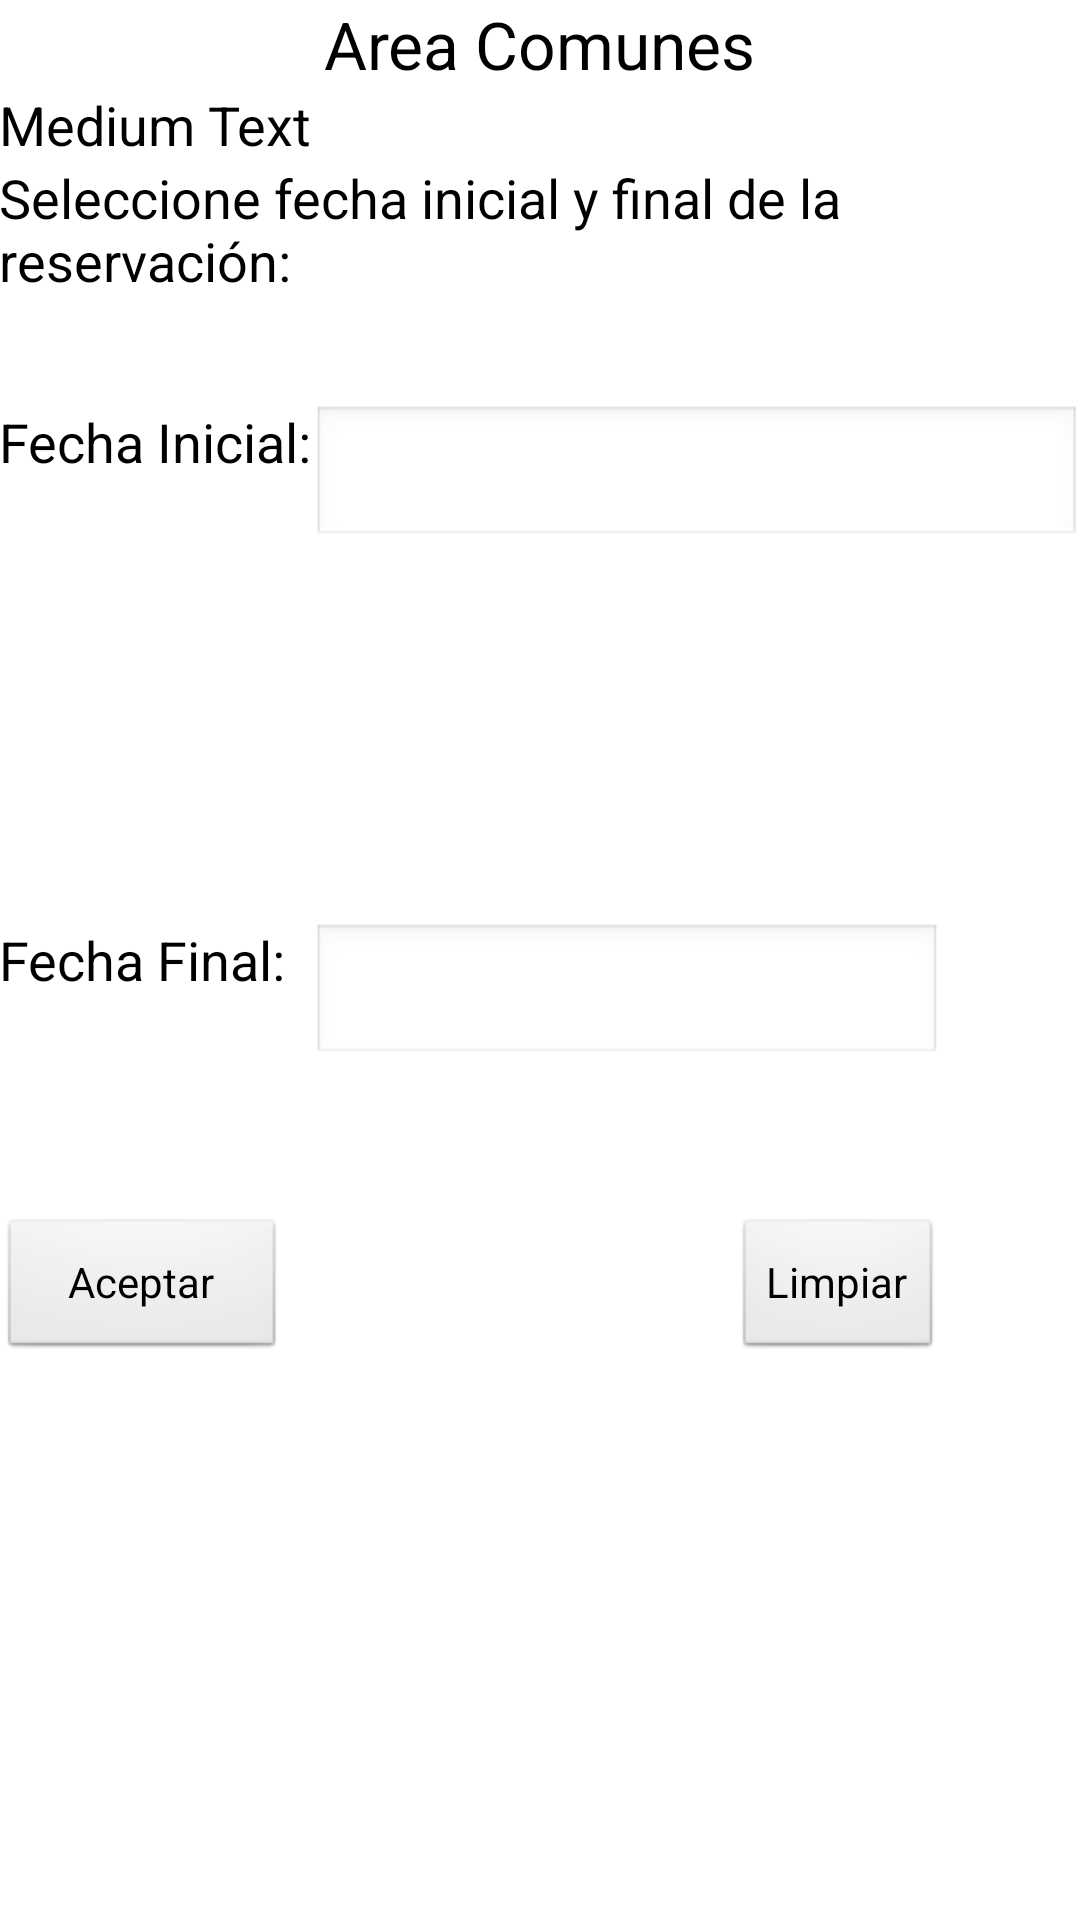

Write the Android layout XML for this screen, with the resource values it uses.
<!-- AndroidManifest.xml: application theme AppTheme -->
<!-- res/layout/activity_ventana_reservacion.xml -->
<RelativeLayout xmlns:android="http://schemas.android.com/apk/res/android"
    xmlns:tools="http://schemas.android.com/tools"
    android:layout_width="match_parent"
    android:layout_height="match_parent"
    android:paddingBottom="@dimen/activity_vertical_margin"
    android:paddingLeft="@dimen/activity_horizontal_margin"
    android:paddingRight="@dimen/activity_horizontal_margin"
    android:paddingTop="@dimen/activity_vertical_margin"
    tools:context=".VentanaReservacion" >

    <TextView
        android:id="@+id/txvTituloReservacion"
        android:layout_width="wrap_content"
        android:layout_height="wrap_content"
        android:layout_alignParentTop="true"
        android:layout_centerHorizontal="true"
        android:text="@string/areas_comunes"
        android:textAppearance="?android:attr/textAppearanceLarge" />

    <TextView
        android:id="@+id/txvAreaReservacion"
        android:layout_width="wrap_content"
        android:layout_height="wrap_content"
        android:layout_alignParentLeft="true"
        android:layout_below="@+id/txvTituloReservacion"
        android:text="Medium Text"
        android:textAppearance="?android:attr/textAppearanceMedium" />

    <TextView
        android:id="@+id/txvSeleccioneReservacion"
        android:layout_width="wrap_content"
        android:layout_height="wrap_content"
        android:layout_alignParentLeft="true"
        android:layout_below="@+id/txvAreaReservacion"
        android:text="Seleccione fecha inicial y final de la reservación:"
        android:textAppearance="?android:attr/textAppearanceMedium" />

    <EditText
        android:id="@+id/edtFechaFinal"
        android:layout_width="wrap_content"
        android:layout_height="wrap_content"
        android:layout_alignTop="@+id/txvFechaFinal"
        android:layout_toRightOf="@+id/txvFechaInicio"
        android:ems="10"
        android:inputType="date" />

    <Button
        android:id="@+id/btnAceptarReservacion"
        android:layout_width="wrap_content"
        android:layout_height="wrap_content"
        android:layout_alignParentLeft="true"
        android:layout_alignRight="@+id/txvFechaFinal"
        android:layout_below="@+id/edtFechaFinal"
        android:layout_marginTop="50dp"
        android:text="Aceptar" />

    <Button
        android:id="@+id/btnLimpiarReservacion"
        android:layout_width="wrap_content"
        android:layout_height="wrap_content"
        android:layout_alignRight="@+id/edtFechaFinal"
        android:layout_alignTop="@+id/btnAceptarReservacion"
        android:text="Limpiar" />

    <TextView
        android:id="@+id/txvFechaFinal"
        android:layout_width="wrap_content"
        android:layout_height="wrap_content"
        android:layout_alignParentLeft="true"
        android:layout_centerVertical="true"
        android:text="Fecha Final:"
        android:textAppearance="?android:attr/textAppearanceMedium" />

    <TextView
        android:id="@+id/txvFechaInicio"
        android:layout_width="wrap_content"
        android:layout_height="wrap_content"
        android:layout_alignParentLeft="true"
        android:layout_below="@+id/txvSeleccioneReservacion"
        android:layout_marginTop="36dp"
        android:text="Fecha Inicial:"
        android:textAppearance="?android:attr/textAppearanceMedium" />

    <EditText
        android:id="@+id/edtFechaInicial"
        android:layout_width="wrap_content"
        android:layout_height="wrap_content"
        android:layout_alignLeft="@+id/edtFechaFinal"
        android:layout_alignParentRight="true"
        android:layout_alignTop="@+id/txvFechaInicio"
        android:ems="10"
        android:inputType="date" />

</RelativeLayout>
<!-- resources referenced by this layout -->
<resources>
  <string name="areas_comunes">Area Comunes</string>
  <style name="AppTheme" parent="AppBaseTheme">
          
      </style>
  <style name="AppBaseTheme" parent="android:Theme.Light">
          
      </style>
</resources>
